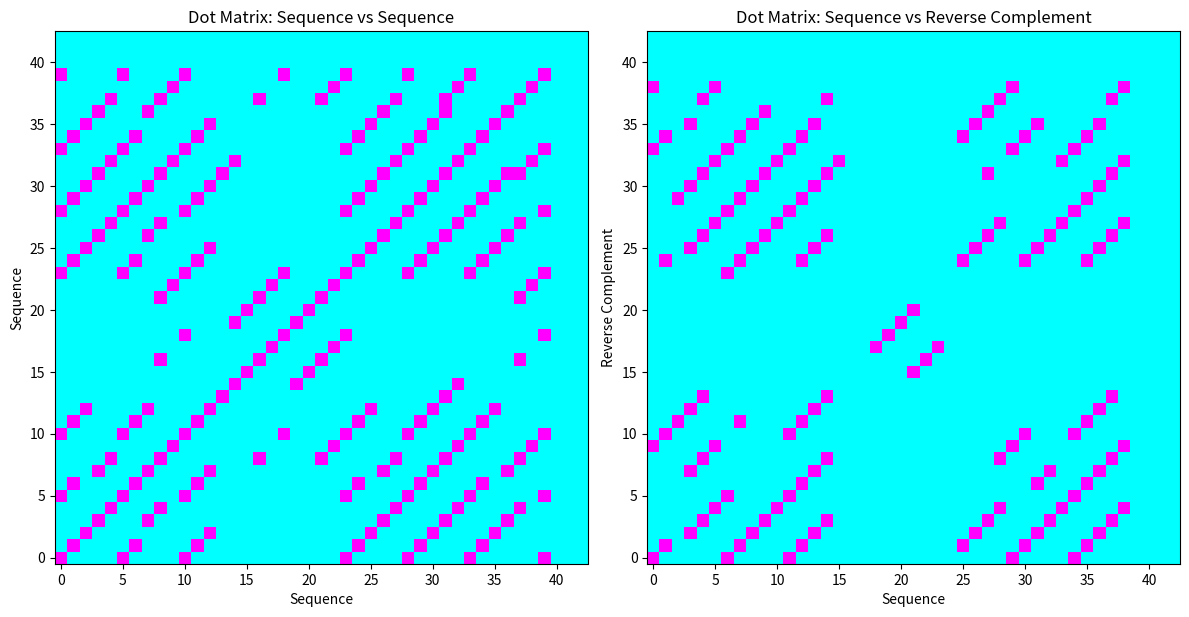
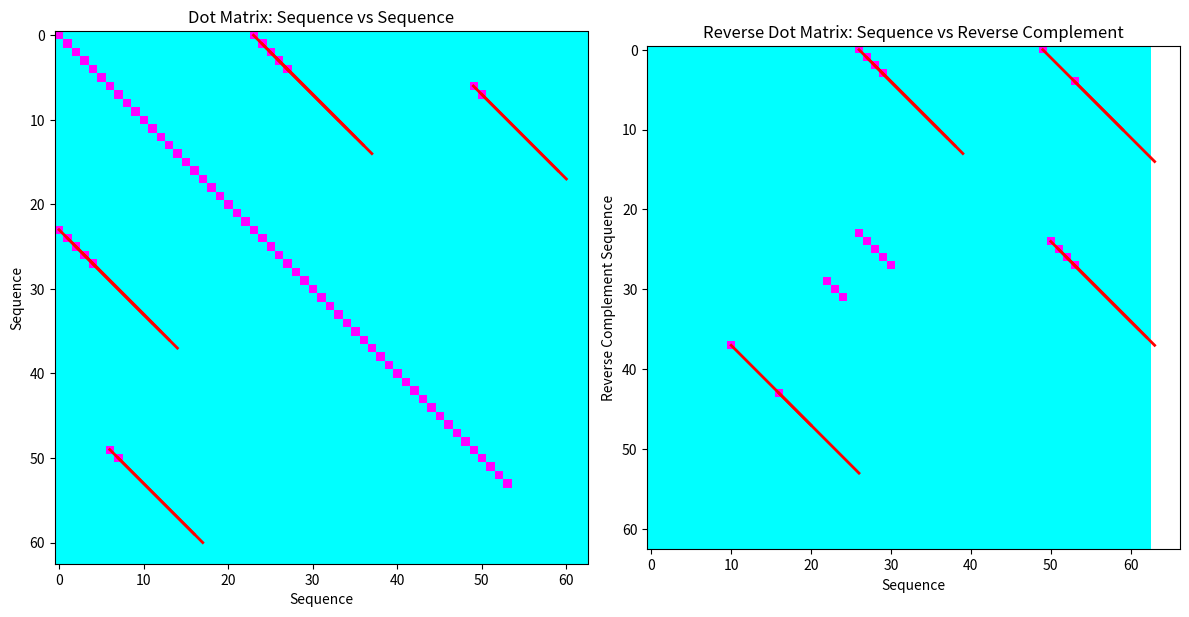
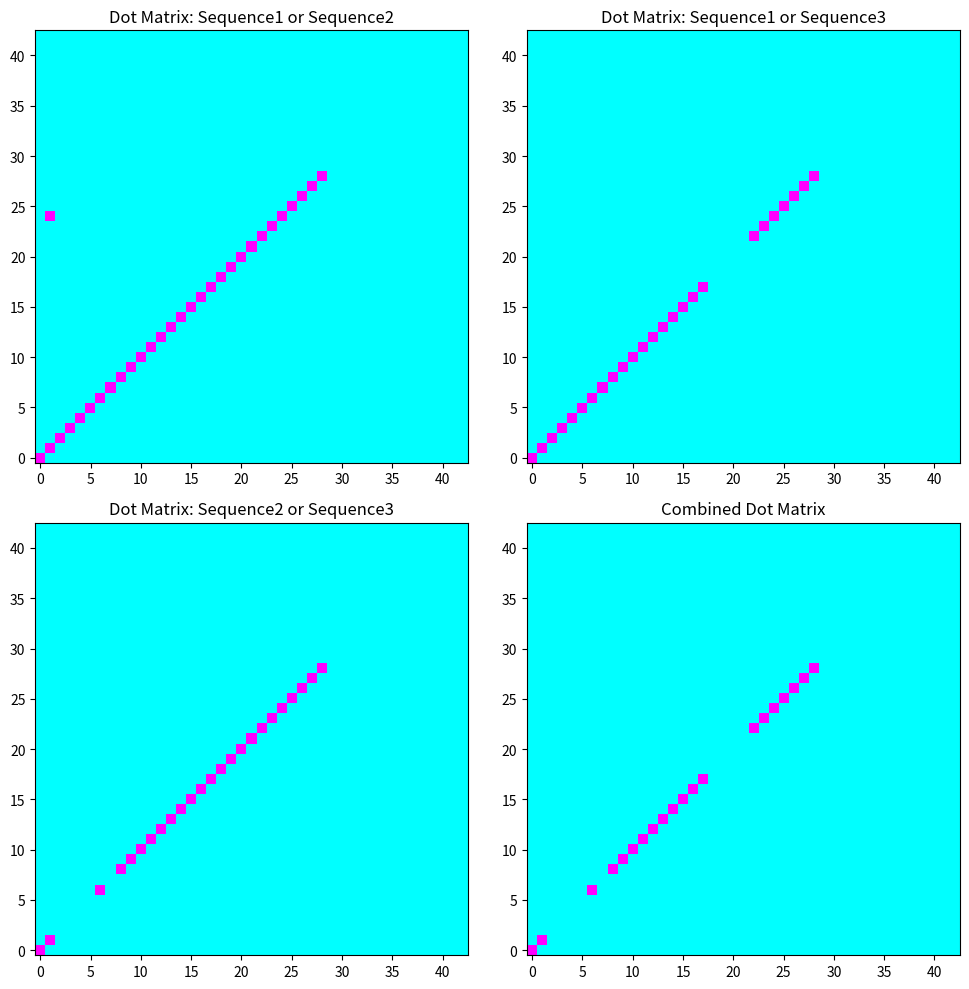
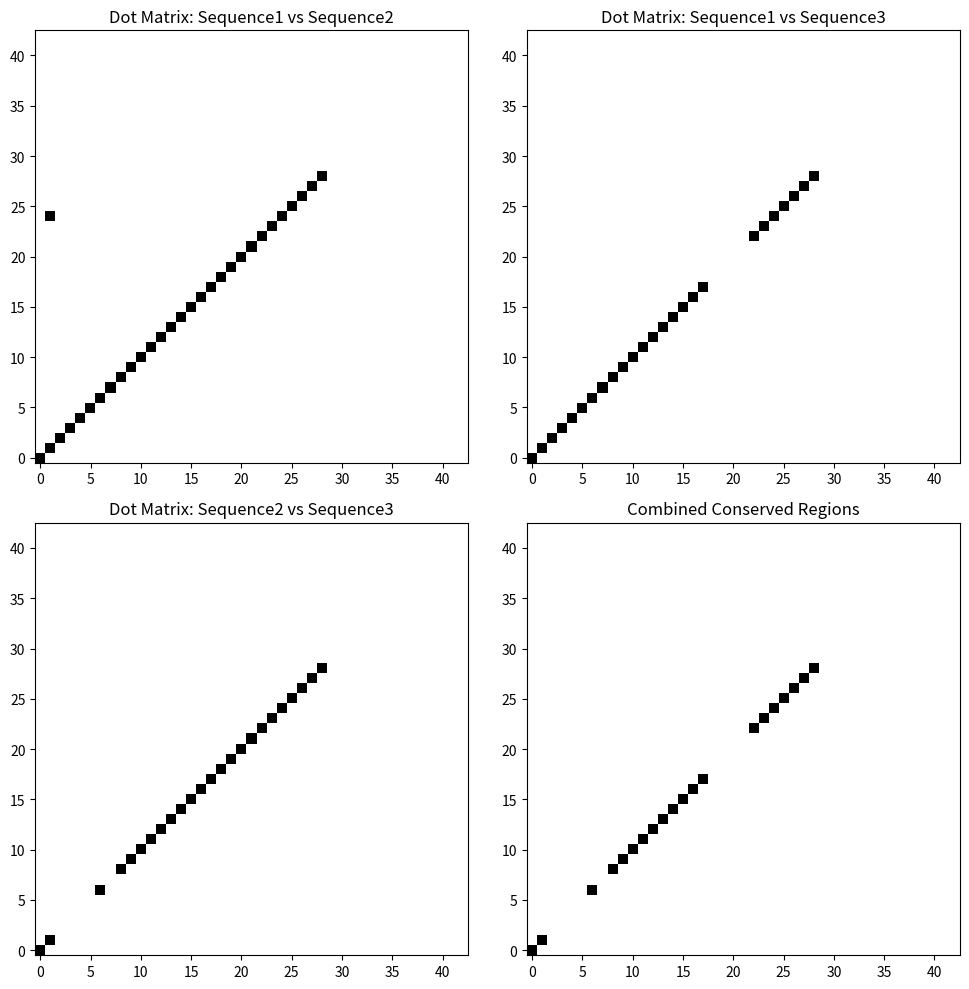

Source code (Python) for these figures, in order:
# -*- coding: utf-8 -*-
"""PS8.ipynb

Automatically generated by Colab.

Original file is located at
    https://colab.research.google.com/<link-removed>
"""

import numpy as np
import matplotlib.pyplot as plt

"""# Problem 1

Consider the sequence “AGCTTAGCTAGGCTAATCGGATCGGCTTAGCTAAGCTTAGGCT”.
Create a dot matrix plot of the sequence against itself. Use a window size of 4 and a threshold of 3.
Modify the dot matrix analysis to check for inverted repeats by comparing the sequence with its reverse complement.
Use a window size of 5 and a threshold of 4.
"""

sequence="AGCTTAGCTAGGCTAATCGGATCGGCTTAGCTAAGCTTAGGCT"
window1=4
threshold1=3
window2=5
threshold2=4

# Function to create dot matrix plot of sequence against itself
def dotMatrix(seq1, seq2, window_size, threshold):
    n1, n2=len(seq1), len(seq2)
    matrix=np.zeros((n1, n2))
    for i in range(n1-window_size+1):
        for j in range(n2-window_size+1):
            match_count=sum(1 for k in range(window_size) if seq1[i+k]==seq2[j+k])
            if match_count>=threshold:
                matrix[i][j]=1
    return matrix

dotmatrix=dotMatrix(sequence, sequence, window1, threshold1)

# Function to find reverse complement
def reverseComplement(seq):
    complement={'A':'T', 'T':'A', 'C':'G', 'G':'C'}
    return ''.join([complement[base] for base in seq[::-1]])

rev_comp_seq=reverseComplement(sequence)
rev_dot_matrix=dotMatrix(sequence, rev_comp_seq, window2, threshold2)

# Plotting the results
fig, (ax1, ax2)=plt.subplots(1, 2, figsize=(12, 6))

# Sequence vs Sequence
ax1.imshow(dotmatrix, cmap='cool', origin='lower')
ax1.set_title('Dot Matrix: Sequence vs Sequence')
ax1.set_xlabel('Sequence')
ax1.set_ylabel('Sequence')

# Sequence vs Reverse Complement
ax2.imshow(rev_dot_matrix, cmap='cool', origin='lower')
ax2.set_title('Dot Matrix: Sequence vs Reverse Complement')
ax2.set_xlabel('Sequence')
ax2.set_ylabel('Reverse Complement')

plt.tight_layout()
plt.show()

"""# Problem 2

Consider genomic sequence of a species.
Perform a self-comparison dot matrix analysis by comparing the sequence with itself and its reverse complement.
Implement a mechanism to detect palindromes and inverted repeats, where matches between the sequence and its reverse complement form off-diagonal patterns.
Visualize the dot matrix and annotate significant palindromic sequences and inverted repeats.
Filter out short random matches and focus on palindromes and repeats that are at least 10 base pairs in length.
"""

# genomic sequence
genomic_sequence = "AGCTTAGCTAGGCTAATCGGATCGGCTTAGCTAAGCTTAGGCTTGCATGCCTAGGCTAACGTT"
window_size=10
threshold=9

# Function to detect palindromes and inverted repeats in a dot matrix
def detect_palindromes_inverted_repeats(seq1, seq2, window, threshold):
    n1, n2=len(seq1), len(seq2)
    matrix=np.zeros((n1, n2))
    palindromes=[]
    for i in range(n1-window+1):
        for j in range(n2-window+1):
            matchcount=sum(1 for k in range(window) if seq1[i+k]==seq2[j+k])
            if matchcount>=threshold:
                matrix[i][j]=1
                if abs(i-j)>=10:
                    palindromes.append((i, j, window))
    return matrix, palindromes

dotmatrix, palindromes=detect_palindromes_inverted_repeats(genomic_sequence, genomic_sequence, window_size, threshold)

# Function to find reverse complement sequence
def reverse_complement(seq):
    complement={'A':'T', 'T':'A', 'C':'G', 'G':'C'}
    return ''.join([complement[base] for base in seq[::-1]])

rev_comp_seq=reverse_complement(genomic_sequence)
rev_dot_matrix, rev_palindromes=detect_palindromes_inverted_repeats(genomic_sequence, rev_comp_seq, window_size, threshold)

# Plotting the results
fig, (ax1, ax2)=plt.subplots(1, 2, figsize=(12, 6))

# Sequence vs sequence
ax1.imshow(dotmatrix, cmap='cool')
ax1.set_title('Dot Matrix: Sequence vs Sequence')
ax1.set_xlabel('Sequence')
ax1.set_ylabel('Sequence')

# Highlight significant palindromes
for i, j, length in palindromes:
    ax1.plot([j, j+length], [i, i+length], color='red', lw=2)

# Sequence vs reverse sequence complement
ax2.imshow(rev_dot_matrix, cmap='cool')
ax2.set_title('Reverse Dot Matrix: Sequence vs Reverse Complement')
ax2.set_xlabel('Sequence')
ax2.set_ylabel('Reverse Complement Sequence')

# Highlight significant inverted repeats
for i, j, length in rev_palindromes:
    ax2.plot([j, j+length], [i, i+length], color='red', lw=2)

plt.tight_layout()
plt.show()

"""# Problem 3

Consider two protein sequences.
Compare the two protein sequences using a window size of 10 and a threshold of 8.
Implement a time-efficient algorithm to compute the dot matrix, focusing on improving the performance for large sequences.
Compare your algorithm with the naive O(n2) approach in terms of time complexity and runtime.
"""

def naive_dot_matrix(seq1, seq2, window_size, threshold):
    n1, n2=len(seq1), len(seq2)
    matrix=np.zeros((n1, n2))
    for i in range(n1-window_size+1):
        for j in range(n2-window_size+1):
            matchcount=sum(1 for k in range(window_size) if seq1[i+1]==seq2[j+k])
            if matchcount>=threshold:
                matrix[i][j]=1
    return matrix

def efficient_dot_matrix(seq1, seq2, window_size, threshold):
    n1, n2=len(seq1), len(seq2)
    matrix=np.zeros((n1, n2))
    # Precompute window match counts for efficiency
    window_match_counts=np.zeros((n1-window_size+1, n2-window_size+1))
    for k in range(window_size):
        for i in range(n1-window_size+1):
            for j in range(n2-window_size+1):
                if seq1[i+k]==seq2[j+k]:
                    window_match_counts[i][j]+=1
    # Fill matrix based on threshold
    for i in range(n1-window_size+1):
        for j in range(n2-window_size+1):
            if window_match_counts[i][j]>=threshold:
                matrix[i][j]=1
    return matrix

# Example protein sequences
protein_seq1 = "MVLSEGEWQLVLHVWAKVEADVAGHGQDILIRLFKSHPETLEKFDRFKHLKTEAEMKASEDLKKHGTVVLTALGAILKKKGHHEAELKPLAQSHATKHKIPIKYLEFISEAIIHVLHSRHPGNFGADAQGAM"
protein_seq2 = "MGLSDGEWQLVLNVWGKVEADVAGHGQDILIRLFKSHPETLEKFDRFKHLKTEAEMKASEDLKKHGTVVLTALGAILKKKGQHEAELKPLAQSHATKHKIPVKYLEFISEAIIHVLHSRHPGNFGADAQGAM"

# Parameters for dot matrix
window_size_protein = 10
threshold_protein = 8

import time

# Measure runtime for naive approach
start_naive = time.time()
naive_matrix = naive_dot_matrix(protein_seq1, protein_seq2, window_size_protein, threshold_protein)
end_naive = time.time()

# Measure runtime for efficient approach
start_efficient = time.time()
efficient_matrix = efficient_dot_matrix(protein_seq1, protein_seq2, window_size_protein, threshold_protein)
end_efficient = time.time()

# Compare runtime
naive_time = end_naive - start_naive
efficient_time = end_efficient - start_efficient

naive_time, efficient_time

"""# Problem 4

Implement a dot matrix algorithm to compare each pair of sequences (i.e., Sequence1 vs. Sequence2, Sequence1 vs. Sequence3, and Sequence2 vs. Sequence3). Use a fixed window size of 15 nucleotides for comparison.
For each pairwise comparison, identify and extract regions of significant similarity. Define a conserved region as a region that is significantly matched in all pairwise comparisons.
Create a combined dot matrix visualization that highlights regions conserved across all sequences. Overlay this with annotations to show the conserved regions.
Plot individual dot matrices for each pairwise comparison and compare them with the combined visualization.
"""

# Example sequences (3 sequences for pairwise comparison)
sequence1 = "AGCTTAGCTAGGCTAATCGGATCGGCTTAGCTAAGCTTAGGCT"
sequence2 = "AGCTTAGCTGGGCTAAACGGATCGGTTTAGCTTAACTTAGGCT"
sequence3 = "AGCTTCGATCGGCTAATCGGACCGGTTTAGCGTAGCTTAGGCT"

# Parameters
window_size = 15
threshold = 12  # Require at least 12 out of 15 nucleotides to match

# Compute pairwise dot matrices
matrix1_vs_2 = dotMatrix(sequence1, sequence2, window_size, threshold)
matrix1_vs_3 = dotMatrix(sequence1, sequence3, window_size, threshold)
matrix2_vs_3 = dotMatrix(sequence2, sequence3, window_size, threshold)

# Function to extract conserved regions across all pairwise comparisons
def find_conserved_regions(matrix1, matrix2, matrix3):
    combinedmatrix=matrix1*matrix2*matrix3
    return combinedmatrix

# Find conserved regions (regions that are matched in all pairwise comparisons)
conserved_matrix = find_conserved_regions(matrix1_vs_2, matrix1_vs_3, matrix2_vs_3)

# Plot function for all individual and combined matrices
def plot_dot_matrices(seq1, seq2, seq3, mat1, mat2, mat3, combinedmat):
    fig, axes=plt.subplots(2, 2, figsize=(10, 10))
    axes[0, 0].imshow(mat1, cmap='cool', origin='lower')
    axes[0, 0].set_title(f"Dot Matrix: {seq1} or {seq2}")
    axes[0, 1].imshow(mat2, cmap='cool', origin='lower')
    axes[0, 1].set_title(f"Dot Matrix: {seq1} or {seq3}")
    axes[1, 0].imshow(mat3, cmap='cool', origin='lower')
    axes[1, 0].set_title(f"Dot Matrix: {seq2} or {seq3}")
    axes[1, 1].imshow(combinedmat, cmap='cool', origin='lower')
    axes[1, 1].set_title("Combined Dot Matrix")
    plt.tight_layout()
    plt.show()

# Plot the dot matrices and the combined conserved regions matrix
plot_dot_matrices("Sequence1", "Sequence2", "Sequence3", matrix1_vs_2, matrix1_vs_3, matrix2_vs_3, conserved_matrix) # Corrected the order of arguments



import numpy as np
import matplotlib.pyplot as plt

# Function to compute the dot matrix between two sequences
def compute_dot_matrix(seq1, seq2, window_size, threshold):
    len1, len2 = len(seq1), len(seq2)
    matrix = np.zeros((len1, len2))
    for i in range(len1 - window_size + 1):
        for j in range(len2 - window_size + 1):
            match_count = sum(1 for k in range(window_size) if seq1[i + k] == seq2[j + k])
            if match_count >= threshold:
                matrix[i][j] = 1
    return matrix

# Function to extract conserved regions across all pairwise comparisons
def find_conserved_regions(matrix1, matrix2, matrix3):
    combined_matrix = matrix1 * matrix2 * matrix3
    return combined_matrix

# Plotting function for individual and combined matrices
def plot_dot_matrices(matrix1, matrix2, matrix3, combined_matrix, seq1, seq2, seq3):
    fig, axes = plt.subplots(2, 2, figsize=(10, 10))
    axes[0, 0].imshow(matrix1, cmap='gray_r', origin='lower')
    axes[0, 0].set_title(f"Dot Matrix: {seq1} vs {seq2}")
    axes[0, 1].imshow(matrix2, cmap='gray_r', origin='lower')
    axes[0, 1].set_title(f"Dot Matrix: {seq1} vs {seq3}")
    axes[1, 0].imshow(matrix3, cmap='gray_r', origin='lower')
    axes[1, 0].set_title(f"Dot Matrix: {seq2} vs {seq3}")
    axes[1, 1].imshow(combined_matrix, cmap='gray_r', origin='lower')
    axes[1, 1].set_title("Combined Conserved Regions")
    plt.tight_layout()
    plt.show()

# Example sequences (3 sequences for pairwise comparison)
sequence1 = "AGCTTAGCTAGGCTAATCGGATCGGCTTAGCTAAGCTTAGGCT"
sequence2 = "AGCTTAGCTGGGCTAAACGGATCGGTTTAGCTTAACTTAGGCT"
sequence3 = "AGCTTCGATCGGCTAATCGGACCGGTTTAGCGTAGCTTAGGCT"

# Parameters
window_size = 15
threshold = 12  # Require at least 12 out of 15 nucleotides to match

# Compute pairwise dot matrices
matrix1_vs_2 = compute_dot_matrix(sequence1, sequence2, window_size, threshold)
matrix1_vs_3 = compute_dot_matrix(sequence1, sequence3, window_size, threshold)
matrix2_vs_3 = compute_dot_matrix(sequence2, sequence3, window_size, threshold)

# Find conserved regions (regions that are matched in all pairwise comparisons)
conserved_matrix = find_conserved_regions(matrix1_vs_2, matrix1_vs_3, matrix2_vs_3)

# Plot the dot matrices and the combined conserved regions matrix
plot_dot_matrices(matrix1_vs_2, matrix1_vs_3, matrix2_vs_3, conserved_matrix, "Sequence1", "Sequence2", "Sequence3")